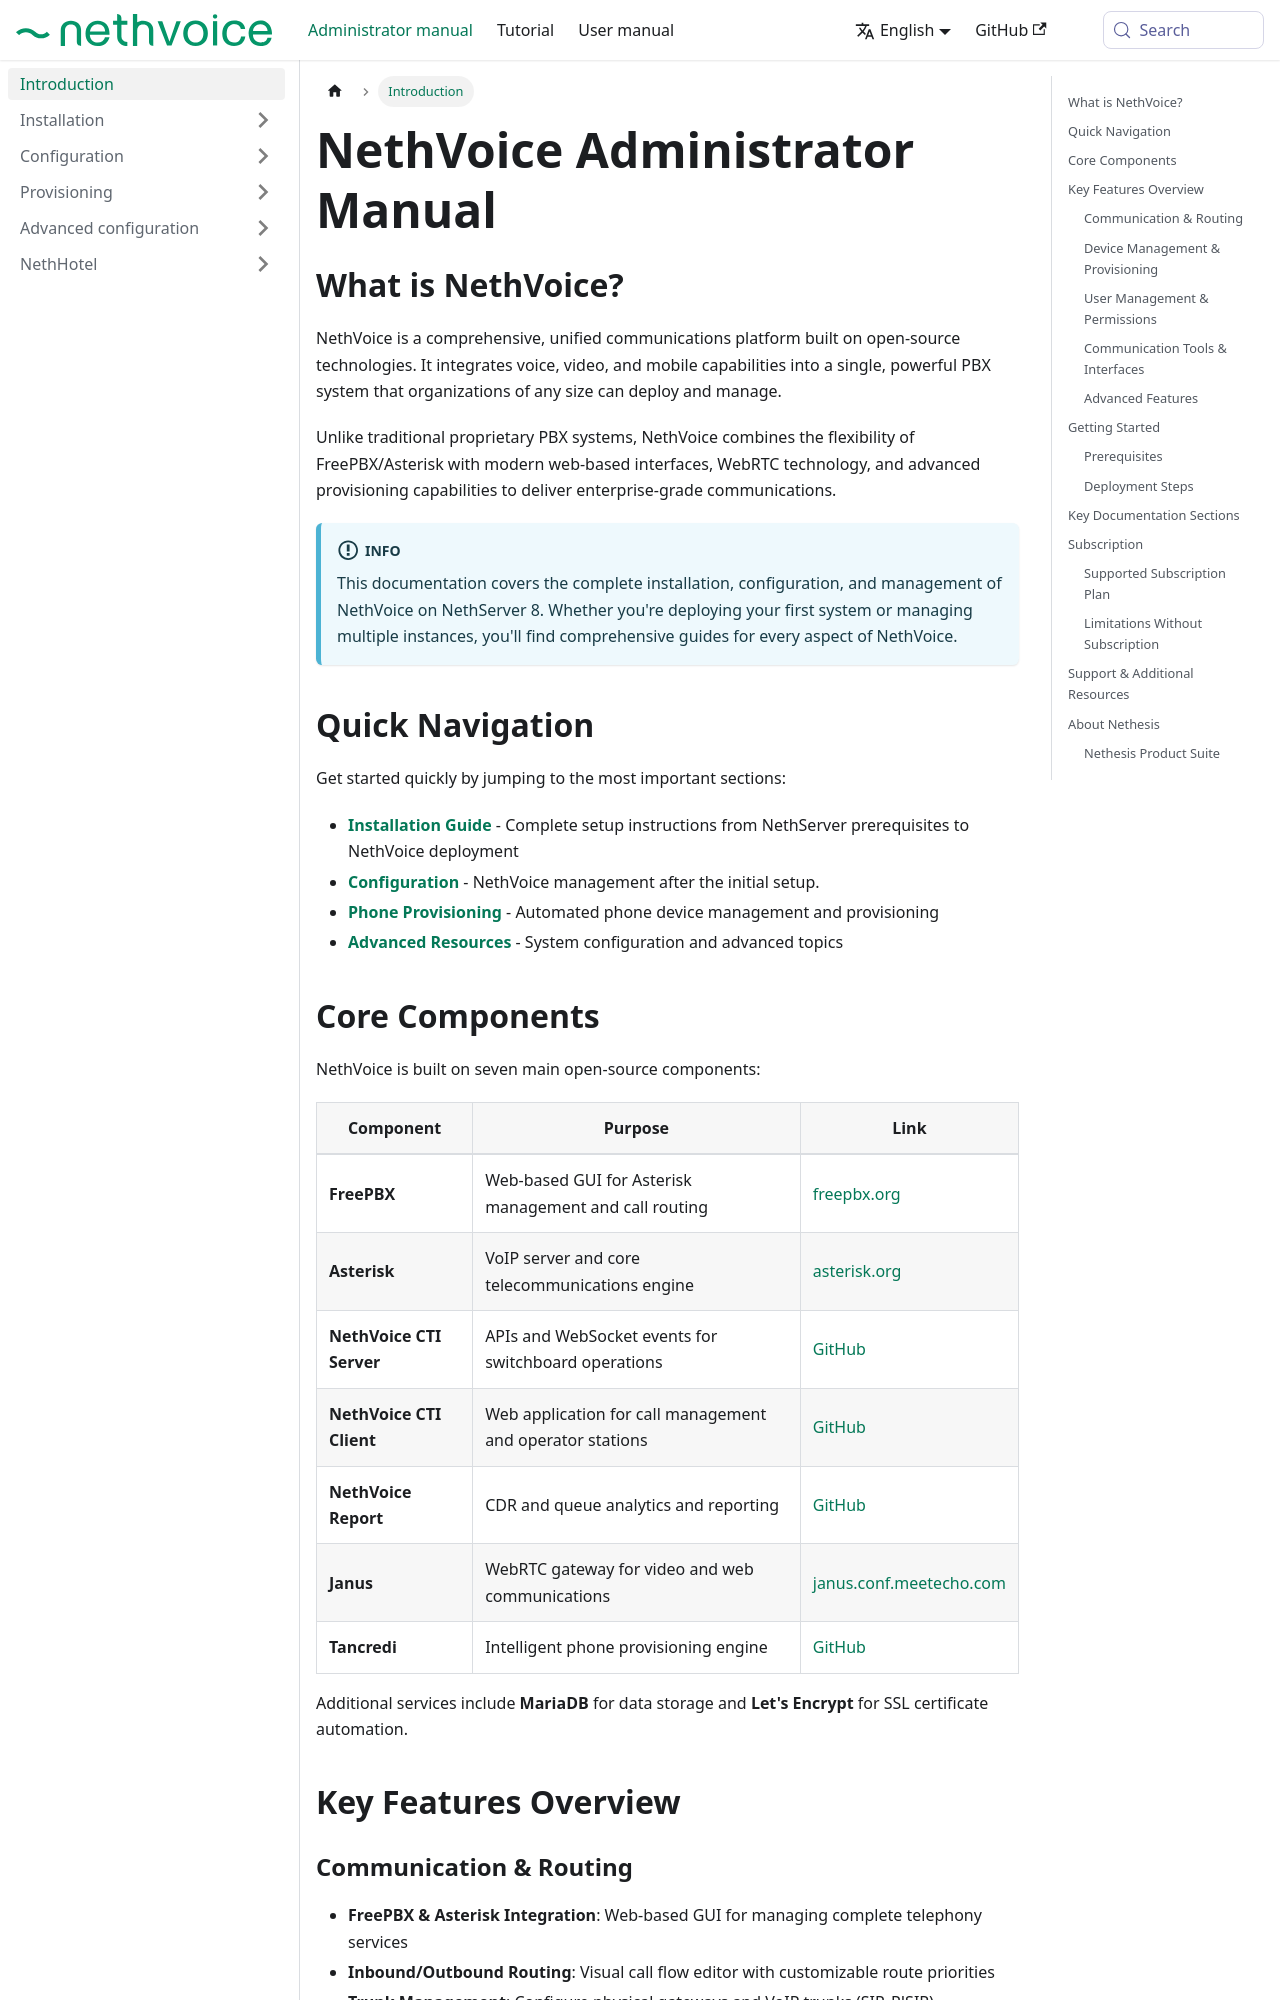

repository: NethServer/nethvoice-docs · page: docs/administrator-manual.html · generator: docusaurus

---
title: Introduction
sidebar_position: 0
---

# NethVoice Administrator Manual

## What is NethVoice? {#what-is-nethvoice}

NethVoice is a comprehensive, unified communications platform built on open-source technologies. It integrates voice, video, and mobile capabilities into a single, powerful PBX system that organizations of any size can deploy and manage.

Unlike traditional proprietary PBX systems, NethVoice combines the flexibility of FreePBX/Asterisk with modern web-based interfaces, WebRTC technology, and advanced provisioning capabilities to deliver enterprise-grade communications.

:::info
This documentation covers the complete installation, configuration, and management of NethVoice on NethServer 8. Whether you're deploying your first system or managing multiple instances, you'll find comprehensive guides for every aspect of NethVoice.
:::

## Quick Navigation {#quick-navigation}

Get started quickly by jumping to the most important sections:

- **[Installation Guide](./install/index.md)** - Complete setup instructions from NethServer prerequisites to NethVoice deployment
- **[Configuration](./configuration/index.md)** - NethVoice management after the initial setup.
- **[Phone Provisioning](./provisioning/index.md)** - Automated phone device management and provisioning
- **[Advanced Resources](./advanced/index.md)** - System configuration and advanced topics

## Core Components {#core-components}

NethVoice is built on seven main open-source components:

| Component | Purpose | Link |
|-----------|---------|------|
| **FreePBX** | Web-based GUI for Asterisk management and call routing | [freepbx.org](https://www.freepbx.org/) |
| **Asterisk** | VoIP server and core telecommunications engine | [asterisk.org](https://www.asterisk.org) |
| **NethVoice CTI Server** | APIs and WebSocket events for switchboard operations | [GitHub](https://github.com/nethesis/nethcti-server) |
| **NethVoice CTI Client** | Web application for call management and operator stations | [GitHub](https://github.com/nethesis/nethcti) |
| **NethVoice Report** | CDR and queue analytics and reporting | [GitHub](https://github.com/nethesis/nethvoice-report) |
| **Janus** | WebRTC gateway for video and web communications | [janus.conf.meetecho.com](https://janus.conf.meetecho.com/) |
| **Tancredi** | Intelligent phone provisioning engine | [GitHub](https://nethesis.github.io/tancredi) |

Additional services include **MariaDB** for data storage and **Let's Encrypt** for SSL certificate automation.

## Key Features Overview {#key-features-overview}

### Communication & Routing {#communication--routing}

- **FreePBX & Asterisk Integration**: Web-based GUI for managing complete telephony services
- **Inbound/Outbound Routing**: Visual call flow editor with customizable route priorities
- **Trunk Management**: Configure physical gateways and VoIP trunks (SIP, PJSIP)
- **User and Extension Management**: Associate users with extensions with granular control
- **Click-to-Call**: Initiate calls from web or desktop clients with NethLink integration
